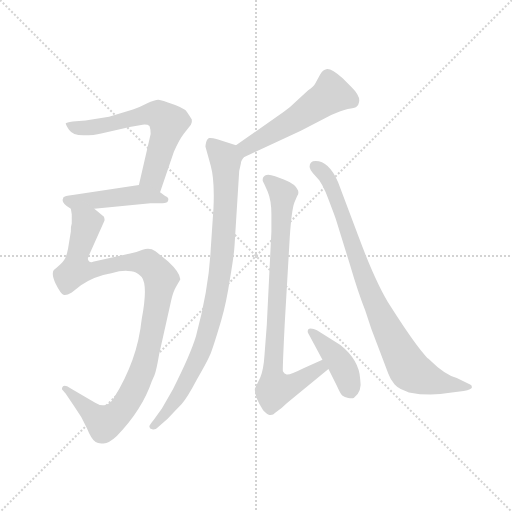
t = 0.00 s
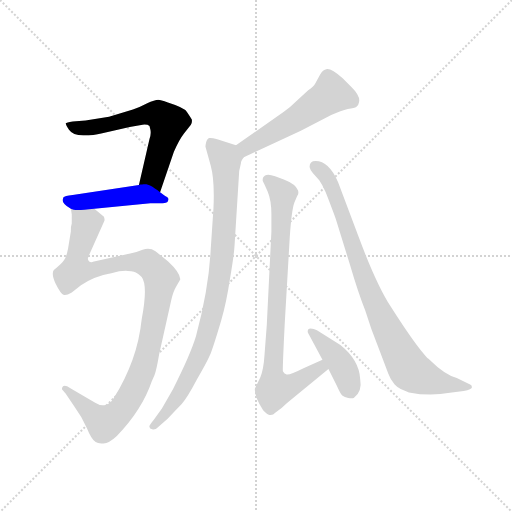
t = 1.37 s
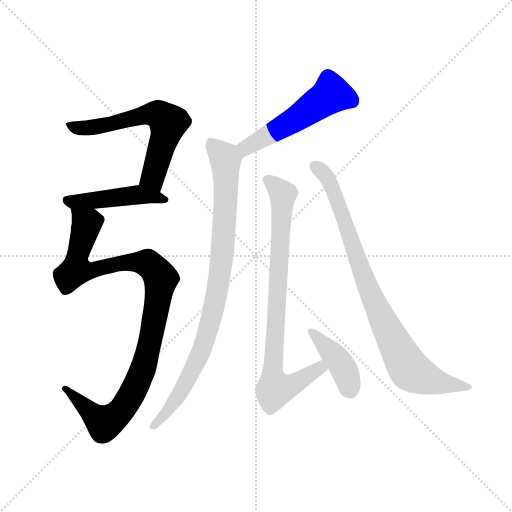
t = 2.73 s
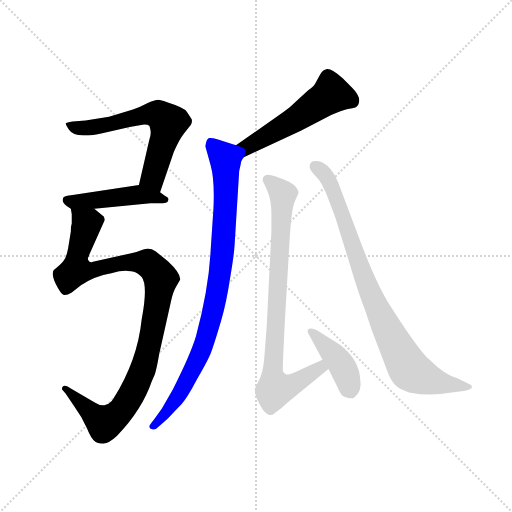
t = 4.10 s
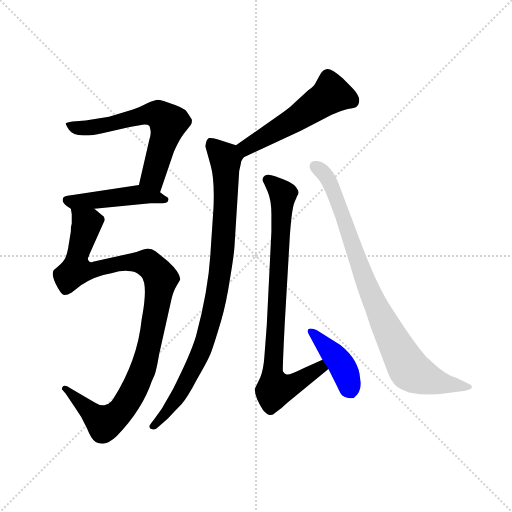
t = 5.47 s
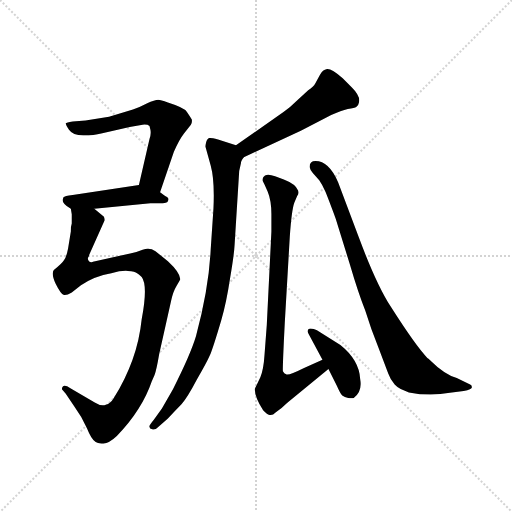
t = 6.83 s

The animated SVG that drew these frames (rendered in a browser with its animation timeline set to each time). Animation: 8 CSS @keyframes rules; one cycle of 6.83 s.

<svg version="1.1" viewBox="0 0 1024 1024" xmlns="http://www.w3.org/2000/svg">
  <g stroke="lightgray" stroke-dasharray="1,1" stroke-width="1" transform="scale(4, 4)">
    <line x1="0" y1="0" x2="256" y2="256"></line>
    <line x1="256" y1="0" x2="0" y2="256"></line>
    <line x1="128" y1="0" x2="128" y2="256"></line>
    <line x1="0" y1="128" x2="256" y2="128"></line>
  </g>
  <g transform="scale(0.92, -0.92) translate(60, -850)">
    <style type="text/css">
      
        @keyframes keyframes0 {
          from {
            stroke: blue;
            stroke-dashoffset: 629;
            stroke-width: 128;
          }
          67% {
            animation-timing-function: step-end;
            stroke: blue;
            stroke-dashoffset: 0;
            stroke-width: 128;
          }
          to {
            stroke: black;
            stroke-width: 1024;
          }
        }
        #make-me-a-hanzi-animation-0 {
          animation: keyframes0 0.7618815104166666s both;
          animation-delay: 0s;
          animation-timing-function: linear;
        }
      
        @keyframes keyframes1 {
          from {
            stroke: blue;
            stroke-dashoffset: 474;
            stroke-width: 128;
          }
          61% {
            animation-timing-function: step-end;
            stroke: blue;
            stroke-dashoffset: 0;
            stroke-width: 128;
          }
          to {
            stroke: black;
            stroke-width: 1024;
          }
        }
        #make-me-a-hanzi-animation-1 {
          animation: keyframes1 0.6357421875s both;
          animation-delay: 0.7618815104166666s;
          animation-timing-function: linear;
        }
      
        @keyframes keyframes2 {
          from {
            stroke: blue;
            stroke-dashoffset: 1060;
            stroke-width: 128;
          }
          78% {
            animation-timing-function: step-end;
            stroke: blue;
            stroke-dashoffset: 0;
            stroke-width: 128;
          }
          to {
            stroke: black;
            stroke-width: 1024;
          }
        }
        #make-me-a-hanzi-animation-2 {
          animation: keyframes2 1.1126302083333333s both;
          animation-delay: 1.3976236979166665s;
          animation-timing-function: linear;
        }
      
        @keyframes keyframes3 {
          from {
            stroke: blue;
            stroke-dashoffset: 536;
            stroke-width: 128;
          }
          64% {
            animation-timing-function: step-end;
            stroke: blue;
            stroke-dashoffset: 0;
            stroke-width: 128;
          }
          to {
            stroke: black;
            stroke-width: 1024;
          }
        }
        #make-me-a-hanzi-animation-3 {
          animation: keyframes3 0.6861979166666666s both;
          animation-delay: 2.51025390625s;
          animation-timing-function: linear;
        }
      
        @keyframes keyframes4 {
          from {
            stroke: blue;
            stroke-dashoffset: 925;
            stroke-width: 128;
          }
          75% {
            animation-timing-function: step-end;
            stroke: blue;
            stroke-dashoffset: 0;
            stroke-width: 128;
          }
          to {
            stroke: black;
            stroke-width: 1024;
          }
        }
        #make-me-a-hanzi-animation-4 {
          animation: keyframes4 1.0027669270833333s both;
          animation-delay: 3.1964518229166665s;
          animation-timing-function: linear;
        }
      
        @keyframes keyframes5 {
          from {
            stroke: blue;
            stroke-dashoffset: 844;
            stroke-width: 128;
          }
          73% {
            animation-timing-function: step-end;
            stroke: blue;
            stroke-dashoffset: 0;
            stroke-width: 128;
          }
          to {
            stroke: black;
            stroke-width: 1024;
          }
        }
        #make-me-a-hanzi-animation-5 {
          animation: keyframes5 0.9368489583333334s both;
          animation-delay: 4.19921875s;
          animation-timing-function: linear;
        }
      
        @keyframes keyframes6 {
          from {
            stroke: blue;
            stroke-dashoffset: 412;
            stroke-width: 128;
          }
          57% {
            animation-timing-function: step-end;
            stroke: blue;
            stroke-dashoffset: 0;
            stroke-width: 128;
          }
          to {
            stroke: black;
            stroke-width: 1024;
          }
        }
        #make-me-a-hanzi-animation-6 {
          animation: keyframes6 0.5852864583333334s both;
          animation-delay: 5.136067708333333s;
          animation-timing-function: linear;
        }
      
        @keyframes keyframes7 {
          from {
            stroke: blue;
            stroke-dashoffset: 886;
            stroke-width: 128;
          }
          74% {
            animation-timing-function: step-end;
            stroke: blue;
            stroke-dashoffset: 0;
            stroke-width: 128;
          }
          to {
            stroke: black;
            stroke-width: 1024;
          }
        }
        #make-me-a-hanzi-animation-7 {
          animation: keyframes7 0.9710286458333334s both;
          animation-delay: 5.721354166666666s;
          animation-timing-function: linear;
        }
      
    </style>
    
      <path d="M 288 432 L 318 520 Q 329 546 340 560 L 355 579 Q 358 584 357 590 Q 353 597 346 607 Q 340 616 305 627 Q 289 633 284 633 Q 277 633 259 625 Q 242 616 229 612 L 177 596 L 126 588 L 98 586 Q 84 584 83 582 Q 82 580 90 568 Q 98 556 121 556 Q 145 556 160 560 L 222 574 L 250 579 Q 261 580 265 576 L 267 568 Q 269 560 265 548 L 242 448 C 235 419 278 404 288 432 Z" fill="lightgray"></path>
    
      <path d="M 145 396 L 267 408 L 287 408 Q 301 408 304 411 Q 310 420 299 424 L 288 432 C 264 450 262 451 242 448 L 98 426 Q 80 424 78 421 L 76 415 Q 76 406 94 396 C 101 392 115 393 145 396 Z" fill="lightgray"></path>
    
      <path d="M 131 289 Q 133 291 134 296 L 167 370 Q 168 373 166 379 L 145 396 C 122 415 92 426 94 396 L 96 384 L 96 364 Q 94 359 94 347 L 88 310 Q 84 290 79 284 Q 75 277 57 263 Q 51 255 61 233 Q 72 211 78 209 Q 84 207 96 214 L 116 230 Q 146 250 182 256 Q 203 262 218 261 Q 234 260 238 256 Q 241 255 248 248 Q 262 230 248 156 Q 239 67 187 -16 Q 180 -28 170 -30 Q 160 -34 146 -25 L 93 6 Q 78 16 75 7 Q 74 4 76 2 L 83 -6 L 102 -34 Q 119 -57 129 -81 Q 139 -106 148 -111 Q 153 -115 165 -114 Q 177 -114 194 -98 Q 249 -41 270 21 L 276 35 Q 280 45 286 80 L 312 196 Q 316 216 324 229 Q 332 242 332 243 Q 331 258 305 282 L 278 304 Q 265 313 250 307 Q 236 301 223 299 L 142 281 Q 142 280 139 280 Q 131 280 131 289 Z" fill="lightgray"></path>
    
      <path d="M 557 607 L 453 534 C 428 517 443 495 470 508 L 594 566 L 660 600 Q 682 610 696 613 Q 711 615 715 618 Q 719 620 720 626 Q 725 640 705 660 L 685 680 Q 661 701 651 700 Q 641 698 636 688 L 625 668 Q 622 662 610 654 L 584 630 Q 570 616 557 607 Z" fill="lightgray"></path>
    
      <path d="M 453 534 L 414 547 Q 398 551 395 550 Q 390 549 388 540 Q 386 531 387 530 L 398 490 Q 407 458 404 396 L 398 307 Q 394 223 366 119 Q 354 79 316 4 L 292 -38 L 274 -63 Q 263 -76 265 -78 Q 265 -82 271 -83 Q 277 -85 284 -78 L 305 -60 Q 322 -41 335 -28 Q 347 -15 368 25 Q 389 61 396 77 Q 403 93 421 154 Q 432 191 440 244 Q 449 297 450 318 L 460 478 L 464 496 Q 463 498 470 508 C 477 526 477 526 453 534 Z" fill="lightgray"></path>
    
      <path d="M 641 68 L 601 50 Q 569 34 563 36 Q 557 38 555 43 Q 554 48 559 147 L 570 336 Q 574 394 580 410 L 586 424 Q 590 428 588 436 Q 583 450 557 460 L 538 467 Q 517 475 512 464 Q 510 458 512 455 Q 514 452 522 433 Q 530 414 530 384 L 530 347 L 520 144 L 515 78 Q 513 46 506 30 L 494 5 Q 493 -12 512 -42 Q 520 -51 526 -52 Q 532 -54 539 -47 Q 553 -37 564 -26 L 654 48 C 677 67 668 80 641 68 Z" fill="lightgray"></path>
    
      <path d="M 609 130 Q 608 129 613 120 L 641 68 L 654 48 L 672 12 Q 680 -6 684 -10 Q 689 -14 697 -15 Q 705 -17 709 -15 Q 728 -2 723 26 Q 721 67 680 100 L 629 132 Q 622 136 615 136 Q 609 136 609 130 Z" fill="lightgray"></path>
    
      <path d="M 613 487 Q 614 481 620 474 L 634 458 Q 641 448 647 434 Q 653 420 670 374 L 700 277 Q 719 212 734 175 Q 746 136 762 96 L 784 38 Q 789 24 798 14 Q 807 4 829 -3 Q 874 -12 918 -4 L 948 0 Q 966 3 966 8 Q 966 13 962 14 L 933 28 Q 905 37 875 67 Q 871 71 869 72 Q 845 96 789 184 Q 758 232 720 334 L 675 454 Q 655 500 626 500 Q 613 500 613 487 Z" fill="lightgray"></path>
    
    
      <clipPath id="make-me-a-hanzi-clip-0">
        <path d="M 288 432 L 318 520 Q 329 546 340 560 L 355 579 Q 358 584 357 590 Q 353 597 346 607 Q 340 616 305 627 Q 289 633 284 633 Q 277 633 259 625 Q 242 616 229 612 L 177 596 L 126 588 L 98 586 Q 84 584 83 582 Q 82 580 90 568 Q 98 556 121 556 Q 145 556 160 560 L 222 574 L 250 579 Q 261 580 265 576 L 267 568 Q 269 560 265 548 L 242 448 C 235 419 278 404 288 432 Z"></path>
      </clipPath>
      <path clip-path="url(#make-me-a-hanzi-clip-0)" d="M 92 578 L 128 571 L 251 599 L 288 599 L 302 588 L 305 576 L 272 465 L 285 441" fill="none" id="make-me-a-hanzi-animation-0" stroke-dasharray="501 1002" stroke-linecap="round"></path>
    
      <clipPath id="make-me-a-hanzi-clip-1">
        <path d="M 145 396 L 267 408 L 287 408 Q 301 408 304 411 Q 310 420 299 424 L 288 432 C 264 450 262 451 242 448 L 98 426 Q 80 424 78 421 L 76 415 Q 76 406 94 396 C 101 392 115 393 145 396 Z"></path>
      </clipPath>
      <path clip-path="url(#make-me-a-hanzi-clip-1)" d="M 84 416 L 100 410 L 238 427 L 299 416" fill="none" id="make-me-a-hanzi-animation-1" stroke-dasharray="346 692" stroke-linecap="round"></path>
    
      <clipPath id="make-me-a-hanzi-clip-2">
        <path d="M 131 289 Q 133 291 134 296 L 167 370 Q 168 373 166 379 L 145 396 C 122 415 92 426 94 396 L 96 384 L 96 364 Q 94 359 94 347 L 88 310 Q 84 290 79 284 Q 75 277 57 263 Q 51 255 61 233 Q 72 211 78 209 Q 84 207 96 214 L 116 230 Q 146 250 182 256 Q 203 262 218 261 Q 234 260 238 256 Q 241 255 248 248 Q 262 230 248 156 Q 239 67 187 -16 Q 180 -28 170 -30 Q 160 -34 146 -25 L 93 6 Q 78 16 75 7 Q 74 4 76 2 L 83 -6 L 102 -34 Q 119 -57 129 -81 Q 139 -106 148 -111 Q 153 -115 165 -114 Q 177 -114 194 -98 Q 249 -41 270 21 L 276 35 Q 280 45 286 80 L 312 196 Q 316 216 324 229 Q 332 242 332 243 Q 331 258 305 282 L 278 304 Q 265 313 250 307 Q 236 301 223 299 L 142 281 Q 142 280 139 280 Q 131 280 131 289 Z"></path>
      </clipPath>
      <path clip-path="url(#make-me-a-hanzi-clip-2)" d="M 100 391 L 129 363 L 108 296 L 107 264 L 141 262 L 206 279 L 252 280 L 272 269 L 289 241 L 270 122 L 251 48 L 230 0 L 199 -48 L 167 -69 L 81 6" fill="none" id="make-me-a-hanzi-animation-2" stroke-dasharray="932 1864" stroke-linecap="round"></path>
    
      <clipPath id="make-me-a-hanzi-clip-3">
        <path d="M 557 607 L 453 534 C 428 517 443 495 470 508 L 594 566 L 660 600 Q 682 610 696 613 Q 711 615 715 618 Q 719 620 720 626 Q 725 640 705 660 L 685 680 Q 661 701 651 700 Q 641 698 636 688 L 625 668 Q 622 662 610 654 L 584 630 Q 570 616 557 607 Z"></path>
      </clipPath>
      <path clip-path="url(#make-me-a-hanzi-clip-3)" d="M 707 629 L 661 646 L 563 579 L 476 530 L 464 532" fill="none" id="make-me-a-hanzi-animation-3" stroke-dasharray="408 816" stroke-linecap="round"></path>
    
      <clipPath id="make-me-a-hanzi-clip-4">
        <path d="M 453 534 L 414 547 Q 398 551 395 550 Q 390 549 388 540 Q 386 531 387 530 L 398 490 Q 407 458 404 396 L 398 307 Q 394 223 366 119 Q 354 79 316 4 L 292 -38 L 274 -63 Q 263 -76 265 -78 Q 265 -82 271 -83 Q 277 -85 284 -78 L 305 -60 Q 322 -41 335 -28 Q 347 -15 368 25 Q 389 61 396 77 Q 403 93 421 154 Q 432 191 440 244 Q 449 297 450 318 L 460 478 L 464 496 Q 463 498 470 508 C 477 526 477 526 453 534 Z"></path>
      </clipPath>
      <path clip-path="url(#make-me-a-hanzi-clip-4)" d="M 398 541 L 430 505 L 431 473 L 423 292 L 404 179 L 365 58 L 326 -14 L 271 -77" fill="none" id="make-me-a-hanzi-animation-4" stroke-dasharray="797 1594" stroke-linecap="round"></path>
    
      <clipPath id="make-me-a-hanzi-clip-5">
        <path d="M 641 68 L 601 50 Q 569 34 563 36 Q 557 38 555 43 Q 554 48 559 147 L 570 336 Q 574 394 580 410 L 586 424 Q 590 428 588 436 Q 583 450 557 460 L 538 467 Q 517 475 512 464 Q 510 458 512 455 Q 514 452 522 433 Q 530 414 530 384 L 530 347 L 520 144 L 515 78 Q 513 46 506 30 L 494 5 Q 493 -12 512 -42 Q 520 -51 526 -52 Q 532 -54 539 -47 Q 553 -37 564 -26 L 654 48 C 677 67 668 80 641 68 Z"></path>
      </clipPath>
      <path clip-path="url(#make-me-a-hanzi-clip-5)" d="M 522 460 L 555 428 L 532 39 L 538 5 L 564 8 L 636 51 L 644 49" fill="none" id="make-me-a-hanzi-animation-5" stroke-dasharray="716 1432" stroke-linecap="round"></path>
    
      <clipPath id="make-me-a-hanzi-clip-6">
        <path d="M 609 130 Q 608 129 613 120 L 641 68 L 654 48 L 672 12 Q 680 -6 684 -10 Q 689 -14 697 -15 Q 705 -17 709 -15 Q 728 -2 723 26 Q 721 67 680 100 L 629 132 Q 622 136 615 136 Q 609 136 609 130 Z"></path>
      </clipPath>
      <path clip-path="url(#make-me-a-hanzi-clip-6)" d="M 617 128 L 677 65 L 703 1" fill="none" id="make-me-a-hanzi-animation-6" stroke-dasharray="284 568" stroke-linecap="round"></path>
    
      <clipPath id="make-me-a-hanzi-clip-7">
        <path d="M 613 487 Q 614 481 620 474 L 634 458 Q 641 448 647 434 Q 653 420 670 374 L 700 277 Q 719 212 734 175 Q 746 136 762 96 L 784 38 Q 789 24 798 14 Q 807 4 829 -3 Q 874 -12 918 -4 L 948 0 Q 966 3 966 8 Q 966 13 962 14 L 933 28 Q 905 37 875 67 Q 871 71 869 72 Q 845 96 789 184 Q 758 232 720 334 L 675 454 Q 655 500 626 500 Q 613 500 613 487 Z"></path>
      </clipPath>
      <path clip-path="url(#make-me-a-hanzi-clip-7)" d="M 624 489 L 657 455 L 739 226 L 828 50 L 838 40 L 881 22 L 961 9" fill="none" id="make-me-a-hanzi-animation-7" stroke-dasharray="758 1516" stroke-linecap="round"></path>
    
  </g>
</svg>
